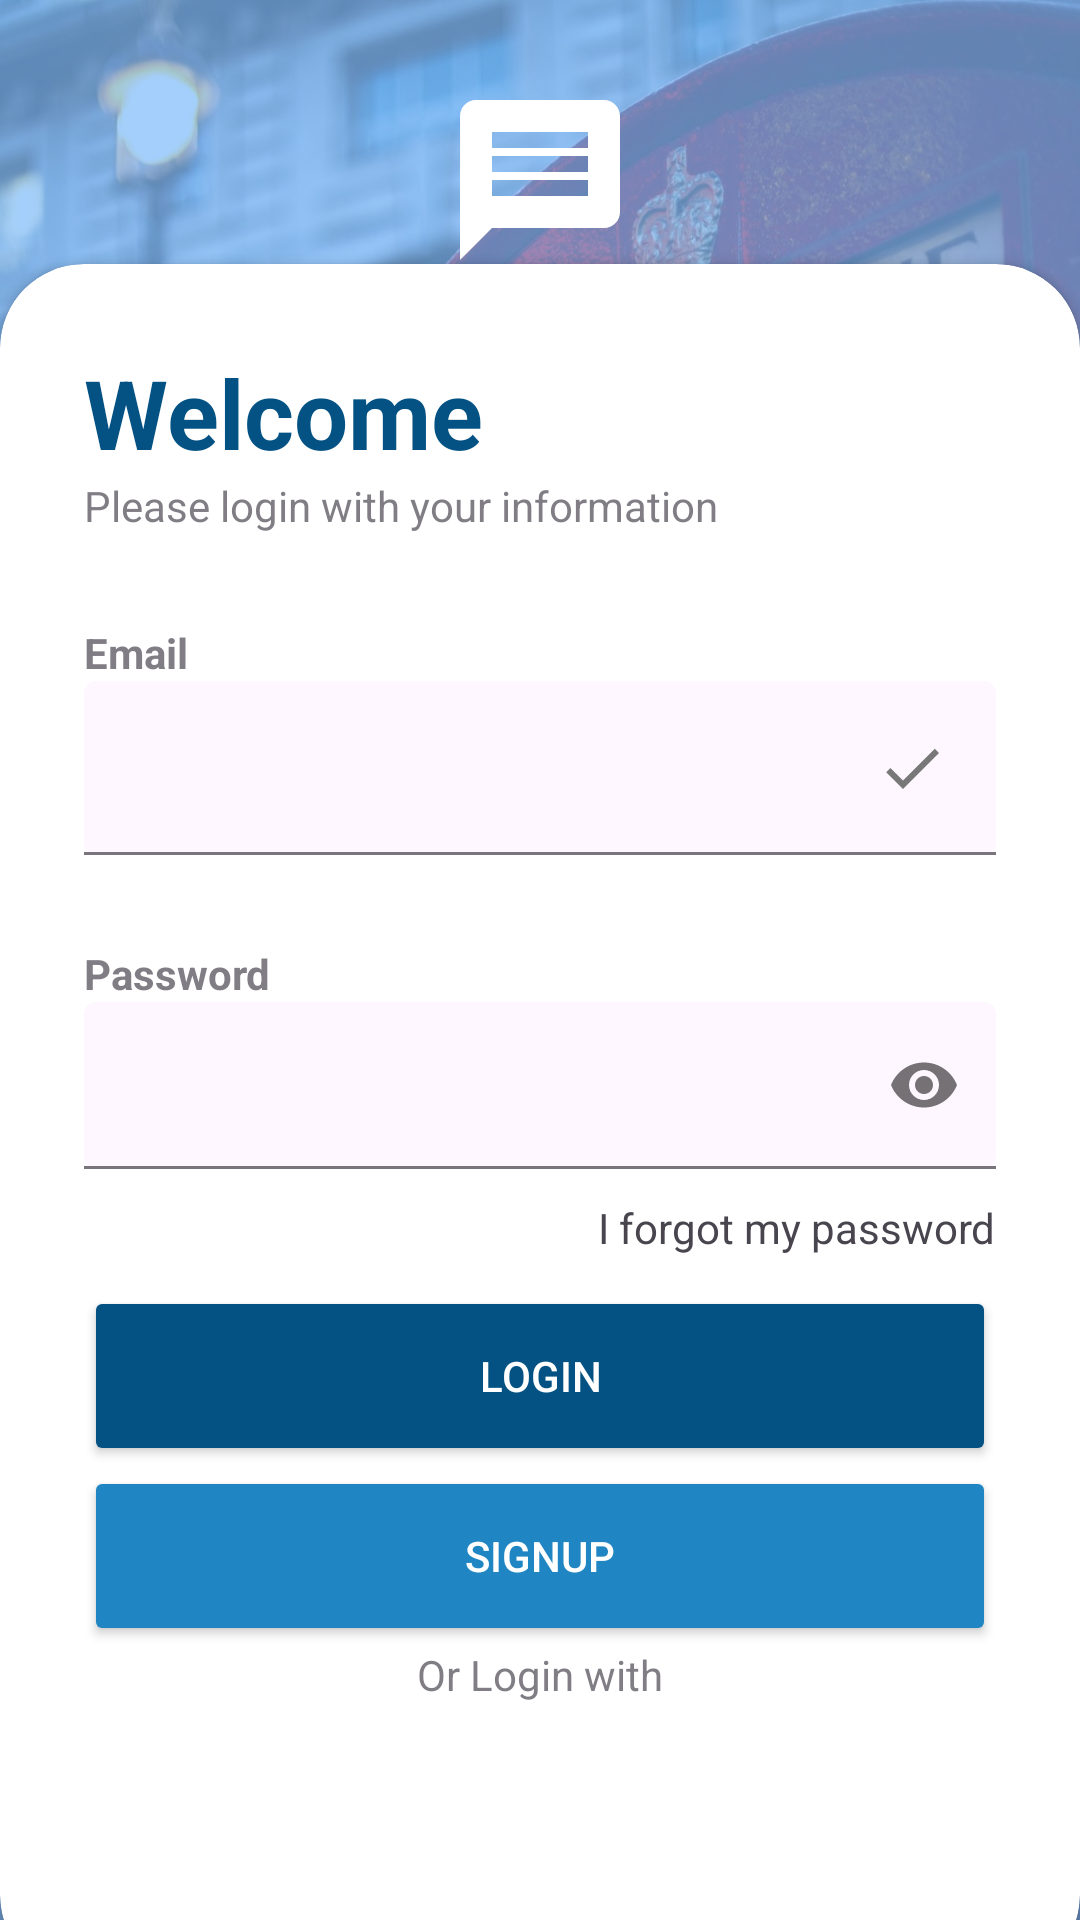

This screen was rendered from an Android layout file. Write that file and the resources it references.
<!-- AndroidManifest.xml: application theme Theme.Barta_a_Messenger_App -->
<!-- res/layout/activity_login_page.xml -->
<?xml version="1.0" encoding="utf-8"?>
<RelativeLayout xmlns:android="http://schemas.android.com/apk/res/android"
    xmlns:app="http://schemas.android.com/apk/res-auto"
    xmlns:tools="http://schemas.android.com/tools"
    android:layout_width="match_parent"
    android:layout_height="match_parent"
    android:background="@drawable/background"
    tools:context=".LoginPageActivity">

    <RelativeLayout
        android:layout_width="match_parent"
        android:layout_height="match_parent"
        android:background="#7EBBFD"
        android:alpha=".7"/>
    <LinearLayout
        android:layout_width="match_parent"
        android:layout_height="wrap_content"
        android:orientation="vertical"
        android:gravity="center"
        android:padding="28dp">

        <ImageView
            android:layout_width="wrap_content"
            android:layout_height="wrap_content"
            android:src="@drawable/message_icon"/>

            <TextView
                android:layout_width="wrap_content"
                android:layout_height="wrap_content"
                android:text="Baarta"
                android:textStyle="bold"
                android:fontFamily="sans-serif-condensed-medium"
                android:textSize="32sp"
                android:textColor="@color/white"/>


    </LinearLayout>

    <androidx.cardview.widget.CardView
        android:layout_width="match_parent"
        android:layout_height="wrap_content"
        android:layout_alignParentBottom="true"
        app:cardCornerRadius="28dp"
        android:layout_marginBottom="-20dp"
        >

        <LinearLayout
            android:layout_width="match_parent"
            android:layout_height="wrap_content"
            android:orientation="vertical"
            android:padding="28dp">

            <TextView
                android:layout_width="wrap_content"
                android:layout_height="wrap_content"
                android:text="Welcome"
                android:textColor="#035283"
                android:textSize="32sp"
                android:textStyle="bold"/>

            <TextView
                android:layout_width="wrap_content"
                android:layout_height="wrap_content"
                android:text="Please login with your information"
                android:alpha="0.7"/>

            <View
                android:layout_width="wrap_content"
                android:layout_height="30dp"/>

            <TextView
                android:layout_width="wrap_content"
                android:layout_height="wrap_content"
                android:text="Email"
                android:alpha="0.7"
                android:textStyle="bold"/>

            <com.google.android.material.textfield.TextInputLayout
                android:layout_width="match_parent"
                android:layout_height="wrap_content"
                app:boxBackgroundMode="filled">

                <EditText
                    android:id="@+id/email"
                    android:layout_width="match_parent"
                    android:layout_height="wrap_content"
                    android:inputType="textEmailAddress"
                    android:drawableEnd="@drawable/done_icon"/>

            </com.google.android.material.textfield.TextInputLayout>



            <View
                android:layout_width="wrap_content"
                android:layout_height="30dp"/>

            <TextView
                android:layout_width="wrap_content"
                android:layout_height="wrap_content"
                android:text="Password"
                android:alpha="0.7"
                android:textStyle="bold"/>


            <com.google.android.material.textfield.TextInputLayout
                android:layout_width="match_parent"
                android:layout_height="wrap_content"
                app:passwordToggleEnabled="true"
                app:boxBackgroundMode="filled"
                >

                <EditText
                    android:id="@+id/password"
                    android:layout_width="match_parent"
                    android:layout_height="wrap_content"
                    android:inputType="textPassword"
                    />

            </com.google.android.material.textfield.TextInputLayout>


            
            <RelativeLayout
                android:layout_width="match_parent"
                android:layout_height="wrap_content"
                android:layout_marginTop="10dp"
                >
                






                <TextView
                    android:id="@+id/forgetpasstext"
                    android:layout_width="wrap_content"
                    android:layout_height="wrap_content"
                    android:text="I forgot my password"
                    android:layout_alignParentEnd="true"
                    android:layout_centerVertical="true"/>
                
            </RelativeLayout>
            
            <View
                android:layout_width="wrap_content"
                android:layout_height="10dp"/>

            <androidx.constraintlayout.utils.widget.MotionButton
                android:id="@+id/loginbutton"
                android:layout_width="match_parent"
                android:layout_height="60dp"
                android:text="Login"
                android:textColor="#FFFFFF"
                android:backgroundTint="#035283"
                app:cornerRadius="32dp"/>

            <androidx.constraintlayout.utils.widget.MotionButton
                android:id="@+id/signupbutton"
                android:layout_width="match_parent"
                android:layout_height="60dp"
                android:text="SignUp"
                app:cornerRadius="32dp"
                android:textColor="#FFFFFF"
                android:backgroundTint="#2085C3"
                />
            <TextView
                android:layout_width="wrap_content"
                android:layout_height="wrap_content"
                android:text="Or Login with"
                android:layout_gravity="center"
                android:alpha="0.7"/>

            <LinearLayout
                android:layout_width="match_parent"
                android:layout_height="wrap_content"
                android:orientation="horizontal"
                android:gravity="center">
                <ImageView
                    android:id="@+id/googleButton"
                    android:layout_width="40dp"
                    android:layout_height="40dp"
                    android:layout_margin="12dp"
                    android:background="@drawable/google_logo"/>


            </LinearLayout>

        </LinearLayout>


    </androidx.cardview.widget.CardView>


</RelativeLayout>
<!-- resources referenced by this layout -->
<resources>
  <color name="white">#FFFFFFFF</color>
  <!-- drawable background: jpg bitmap (drawable, 327502 bytes) -->
  <!-- drawable done_icon (drawable) -->
  <vector android:height="24dp" android:tint="#787878"
      android:viewportHeight="24" android:viewportWidth="24"
      android:width="24dp" xmlns:android="http://schemas.android.com/apk/res/android">
      <path android:fillColor="@android:color/white" android:pathData="M9,16.2L4.8,12l-1.4,1.4L9,19 21,7l-1.4,-1.4L9,16.2z"/>
  </vector>
  <!-- drawable message_icon (drawable) -->
  <vector android:autoMirrored="true" android:height="64dp"
      android:tint="#FFFFFF" android:viewportHeight="24"
      android:viewportWidth="24" android:width="64dp" xmlns:android="http://schemas.android.com/apk/res/android">
      <path android:fillColor="@android:color/white" android:pathData="M20,2L4,2c-1.1,0 -1.99,0.9 -1.99,2L2,22l4,-4h14c1.1,0 2,-0.9 2,-2L22,4c0,-1.1 -0.9,-2 -2,-2zM18,14L6,14v-2h12v2zM18,11L6,11L6,9h12v2zM18,8L6,8L6,6h12v2z"/>
  </vector>
  <style name="Theme.Barta_a_Messenger_App" parent="Base.Theme.Barta_a_Messenger_App" />
  <style name="Base.Theme.Barta_a_Messenger_App" parent="Theme.Material3.DayNight.NoActionBar">
  
          <item name="colorOnPrimary">@color/white</item>
  
          
  
  
          <item name="android:statusBarColor">@color/my_primary</item>
  
          
          
  
      </style>
  <color name="my_primary">#5E35B1</color>
</resources>
